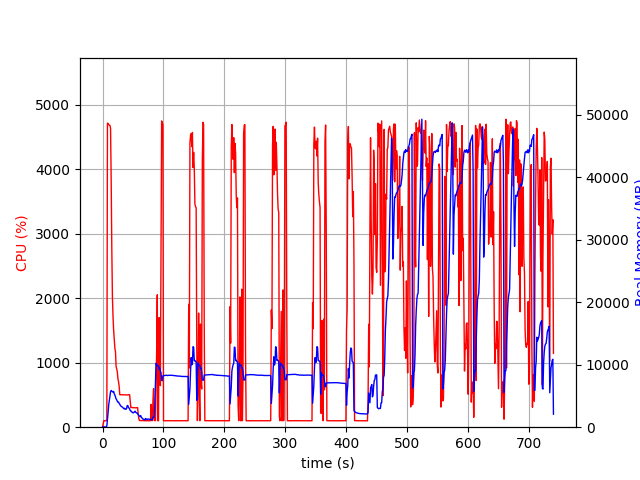

The data file committed next to this chart (first rows):
elapsed_time, nproc, cpu, mem_real, mem_virtual
3.504753112792969e-05, 1, 0.0, 12.66, 2335
1.006, 1, 46.7, 49.04, 619.7
2.015, 1, 100.2, 49.04, 619.7
3.023, 1, 99.2, 49.04, 619.7
4.03, 1, 100.3, 49.04, 619.7
5.037, 1, 99.3, 49.04, 619.7
6.043, 1, 100.4, 49.04, 619.7
7.05, 1, 123.1, 197.4, 4085
8.061, 1, 4713, 1244, 5309
9.081, 1, 4706, 2321, 6507
10.11, 1, 4691, 3561, 7972
11.13, 1, 4681, 4276, 8821
12.16, 1, 4679, 5054, 9655
13.18, 1, 4629, 5688, 10444
14.2, 1, 3820, 5885, 10710
15.21, 1, 2765, 5772, 10770
16.22, 1, 2021, 5665, 10834
17.23, 1, 1707, 5623, 11074
18.24, 1, 1504, 5730, 11342
19.25, 1, 1363, 5336, 11434
20.26, 1, 1222, 5133, 11466
21.27, 1, 1170, 4814, 11466
22.27, 1, 939.3, 4539, 11522
23.28, 1, 902.1, 4370, 11522
24.29, 1, 857.8, 4147, 11522
25.3, 1, 747.2, 4000, 11522
26.31, 1, 704.2, 4019, 12066
27.31, 1, 629.2, 3810, 12162
28.32, 1, 504.1, 3645, 12274
29.33, 1, 502.4, 3495, 12274
30.34, 1, 504.1, 3348, 12274
31.34, 1, 503.2, 3285, 12274
32.35, 1, 502.8, 3241, 12274
33.36, 1, 503.5, 3138, 12274
34.37, 1, 501.2, 3022, 12274
35.37, 1, 502.4, 2945, 12274
36.38, 1, 500.8, 3028, 12274
37.39, 1, 500.4, 2877, 12274
38.4, 1, 501.4, 2887, 12274
39.41, 1, 500.7, 2947, 12274
40.42, 1, 499.8, 3435, 12466
41.43, 1, 501.8, 3475, 12466
42.44, 1, 503.4, 3200, 12466
43.45, 1, 503.0, 3055, 12466
44.46, 1, 503.7, 2938, 12466
45.47, 1, 408.2, 2660, 12466
46.48, 1, 303.9, 2630, 12466
47.49, 1, 306.0, 2458, 12466
48.5, 1, 304.0, 2447, 12466
49.51, 1, 303.1, 2326, 12466
50.52, 1, 302.8, 2291, 12466
51.53, 1, 301.9, 2369, 12466
52.54, 1, 302.0, 2445, 12466
53.55, 1, 299.8, 2558, 12466
54.56, 1, 300.2, 2408, 12466
55.57, 1, 301.2, 2310, 12466
56.58, 1, 302.0, 2272, 12466
57.59, 1, 303.1, 2135, 12466
58.6, 1, 202.0, 2070, 12466
59.61, 1, 135.7, 1873, 12466
... 672 more rows
